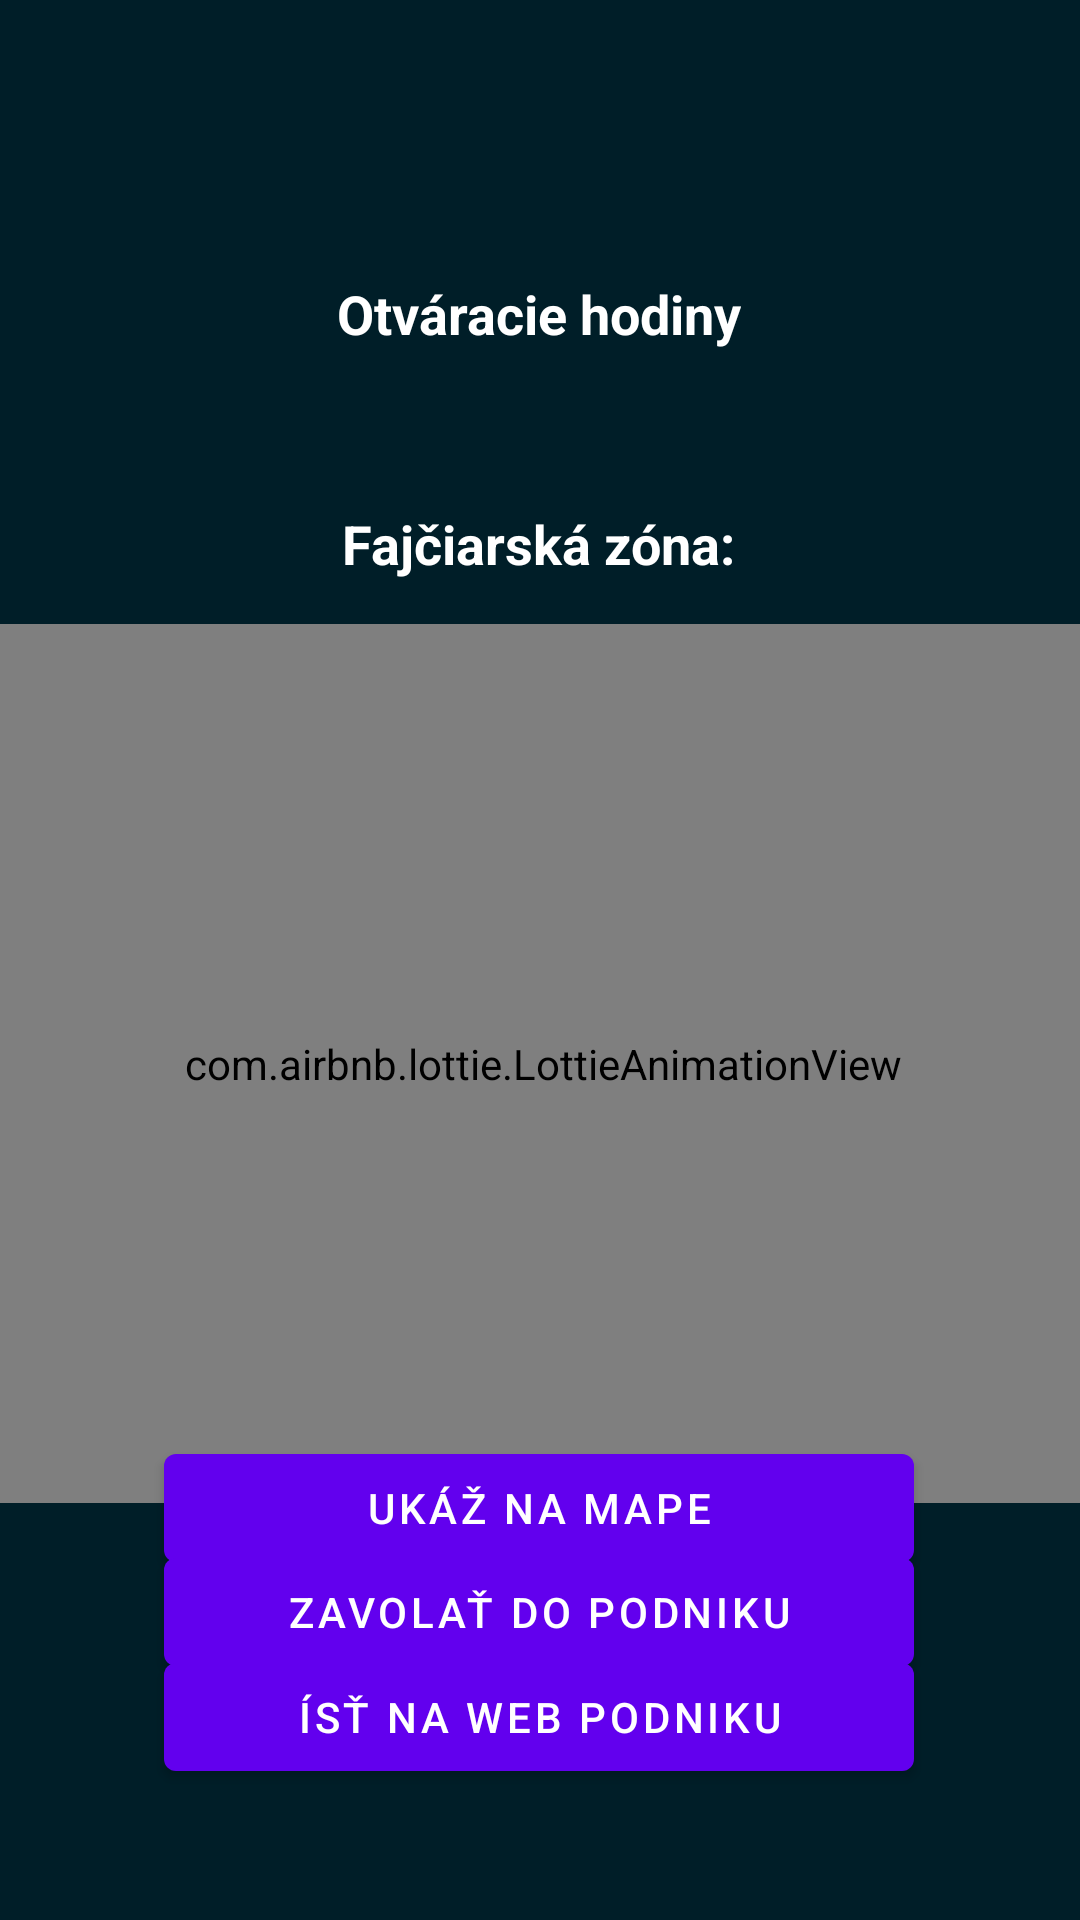

Layout XML and referenced resources for this Android screen:
<!-- AndroidManifest.xml: application theme Theme.SemestralneZadanie -->
<!-- res/layout/fragment_info.xml -->
<?xml version="1.0" encoding="utf-8"?>
<layout xmlns:tools="http://schemas.android.com/tools"
    xmlns:android="http://schemas.android.com/apk/res/android"
    xmlns:app="http://schemas.android.com/apk/res-auto">
    <data>
        <variable
            name="infomodel"
            type="com.example.semestralnezadanie.fragments.viewmodels.InfoViewModel" />

        <import type="android.view.View"/>
    </data>
    <androidx.constraintlayout.widget.ConstraintLayout
        android:layout_width="match_parent"
        android:layout_height="match_parent"
        android:background="@color/backgroundColor2"
        tools:context=".fragments.InfoFragment">

        <TextView
            android:id="@+id/pubNameInfo"
            android:layout_width="wrap_content"
            android:layout_height="wrap_content"
            android:layout_marginTop="32dp"
            android:textSize="24sp"
            android:textStyle="bold"
            app:layout_constraintEnd_toEndOf="parent"
            app:layout_constraintHorizontal_bias="0.498"
            app:layout_constraintStart_toStartOf="parent"
            app:layout_constraintTop_toTopOf="parent" />

        <com.google.android.material.button.MaterialButton
            android:id="@+id/mapBtn"
            android:layout_width="250dp"
            android:layout_height="wrap_content"
            android:layout_marginTop="350dp"
            android:text="@string/showOnMap"
            app:layout_constraintBottom_toBottomOf="parent"
            app:layout_constraintEnd_toEndOf="parent"
            app:layout_constraintHorizontal_bias="0.496"
            app:layout_constraintStart_toStartOf="parent"
            app:layout_constraintTop_toTopOf="parent"
            app:layout_constraintVertical_bias="0.531" />

        <com.google.android.material.button.MaterialButton
            android:id="@+id/callBtn"
            android:layout_width="250dp"
            android:layout_height="wrap_content"
            android:layout_marginTop="350dp"
            android:text="@string/callToPub"
            app:layout_constraintBottom_toBottomOf="parent"
            app:layout_constraintEnd_toEndOf="parent"
            app:layout_constraintHorizontal_bias="0.496"
            app:layout_constraintStart_toStartOf="parent"
            app:layout_constraintTop_toTopOf="parent"
            app:layout_constraintVertical_bias="0.675" />

        <com.google.android.material.button.MaterialButton
            android:id="@+id/webBtn"
            android:layout_width="250dp"
            android:layout_height="wrap_content"
            android:layout_marginTop="350dp"
            android:text="@string/visitWebsite"
            app:layout_constraintBottom_toBottomOf="parent"
            app:layout_constraintEnd_toEndOf="parent"
            app:layout_constraintHorizontal_bias="0.496"
            app:layout_constraintStart_toStartOf="parent"
            app:layout_constraintTop_toTopOf="parent"
            app:layout_constraintVertical_bias="0.819" />

        <TextView
            android:id="@+id/openingHrsTxt"
            android:layout_width="wrap_content"
            android:layout_height="wrap_content"
            android:textSize="18sp"
            android:textStyle="bold"
            app:layout_constraintBottom_toTopOf="@+id/mapBtn"
            app:layout_constraintEnd_toEndOf="parent"
            app:layout_constraintHorizontal_bias="0.501"
            app:layout_constraintStart_toStartOf="parent"
            app:layout_constraintTop_toTopOf="@+id/pubNameInfo"
            app:layout_constraintVertical_bias="0.227" />

        <TextView
            android:id="@+id/smokingTxt"
            android:layout_width="wrap_content"
            android:layout_height="wrap_content"
            android:textSize="18sp"
            android:textStyle="bold"
            app:layout_constraintBottom_toTopOf="@+id/mapBtn"
            app:layout_constraintEnd_toEndOf="parent"
            app:layout_constraintHorizontal_bias="0.498"
            app:layout_constraintStart_toStartOf="parent"
            app:layout_constraintTop_toBottomOf="@+id/openingHrsTxt"
            app:layout_constraintVertical_bias="0.189" />

        <TextView
            android:id="@+id/userCountTxt"
            android:layout_width="wrap_content"
            android:layout_height="wrap_content"
            android:textSize="18sp"
            android:textStyle="bold"
            app:layout_constraintBottom_toTopOf="@+id/mapBtn"
            app:layout_constraintEnd_toEndOf="parent"
            app:layout_constraintHorizontal_bias="0.501"
            app:layout_constraintStart_toStartOf="parent"
            app:layout_constraintTop_toBottomOf="@+id/smokingTxt"
            app:layout_constraintVertical_bias="0.543" />

        <TextView
            android:id="@+id/takeAwayTxt"
            android:layout_width="wrap_content"
            android:layout_height="wrap_content"
            android:textStyle="bold"
            android:textSize="18sp"
            app:layout_constraintBottom_toTopOf="@+id/userCountTxt"
            app:layout_constraintEnd_toEndOf="parent"
            app:layout_constraintStart_toStartOf="parent"
            app:layout_constraintTop_toBottomOf="@+id/smokingTxt" />

        <TextView
            android:id="@+id/openingHrsTitle"
            android:layout_width="wrap_content"
            android:layout_height="wrap_content"
            android:layout_marginTop="28dp"
            android:text="@string/openingHrsTitle"
            android:textSize="18sp"
            android:textStyle="bold"
            android:textColor="@color/white"
            app:layout_constraintEnd_toEndOf="parent"
            app:layout_constraintHorizontal_bias="0.498"
            app:layout_constraintStart_toStartOf="parent"
            app:layout_constraintTop_toBottomOf="@+id/pubNameInfo" />

        <TextView
            android:id="@+id/takeAwayTitle"
            android:layout_width="wrap_content"
            android:layout_height="wrap_content"
            android:layout_marginBottom="12dp"
            android:text="@string/takeAwayTitle"
            android:textColor="@color/white"
            android:textSize="18sp"
            android:textStyle="bold"
            app:layout_constraintBottom_toTopOf="@+id/takeAwayTxt"
            app:layout_constraintEnd_toEndOf="parent"
            app:layout_constraintHorizontal_bias="0.498"
            app:layout_constraintStart_toStartOf="parent" />

        <TextView
            android:id="@+id/smokingTitle"
            android:layout_width="wrap_content"
            android:layout_height="wrap_content"
            android:layout_marginBottom="16dp"
            android:text="@string/smokingAreaTitle"
            android:textColor="@color/white"
            android:textSize="18sp"
            android:textStyle="bold"
            app:layout_constraintBottom_toTopOf="@+id/smokingTxt"
            app:layout_constraintEnd_toEndOf="parent"
            app:layout_constraintHorizontal_bias="0.498"
            app:layout_constraintStart_toStartOf="parent" />

        <TextView
            android:id="@+id/pubUsersTitle"
            android:layout_width="wrap_content"
            android:layout_height="wrap_content"
            android:layout_marginBottom="12dp"
            android:text="@string/pubUsersCountTitle"
            android:textColor="@color/white"
            android:textSize="18sp"
            android:textStyle="bold"
            app:layout_constraintBottom_toTopOf="@+id/userCountTxt"
            app:layout_constraintEnd_toEndOf="parent"
            app:layout_constraintStart_toStartOf="parent" />

        <com.airbnb.lottie.LottieAnimationView
            android:id="@+id/progressBarDetail"
            style="?android:attr/progressBarStyle"
            android:layout_width="409dp"
            android:layout_height="293dp"
            android:layout_marginTop="208dp"
            android:indeterminate="true"
            android:visibility="@{infomodel.loadData ? View.VISIBLE : View.INVISIBLE}"
            app:layout_constraintEnd_toEndOf="parent"
            app:layout_constraintHorizontal_bias="0.484"
            app:layout_constraintStart_toStartOf="parent"
            app:layout_constraintTop_toTopOf="parent" />

    </androidx.constraintlayout.widget.ConstraintLayout>
</layout>
<!-- resources referenced by this layout -->
<resources>
  <color name="backgroundColor2">#001e28</color>
  <color name="white">#FFFFFFFF</color>
  <string name="callToPub">Zavolať do podniku</string>
  <string name="openingHrsTitle">Otváracie hodiny</string>
  <string name="pubUsersCountTitle">Počet ľudí:</string>
  <string name="showOnMap">Ukáž na mape</string>
  <string name="smokingAreaTitle">Fajčiarská zóna:</string>
  <string name="takeAwayTitle">Jedlo so sebou:</string>
  <string name="visitWebsite">Ísť na web podniku</string>
  <style name="Theme.SemestralneZadanie" parent="Theme.MaterialComponents.DayNight.DarkActionBar">
          
          <item name="colorPrimary">@color/purple_500</item>
          <item name="colorPrimaryVariant">@color/purple_700</item>
          <item name="colorOnPrimary">@color/white</item>
          
          <item name="colorSecondary">@color/teal_200</item>
          <item name="colorSecondaryVariant">@color/teal_700</item>
          <item name="colorOnSecondary">@color/black</item>
          
          <item name="android:statusBarColor" tools:targetApi="l">?attr/colorPrimaryVariant</item>
          
      </style>
  <color name="purple_500">#FF6200EE</color>
  <color name="purple_700">#FF3700B3</color>
  <color name="teal_200">#FF03DAC5</color>
  <color name="teal_700">#FF018786</color>
  <color name="black">#FF000000</color>
</resources>
